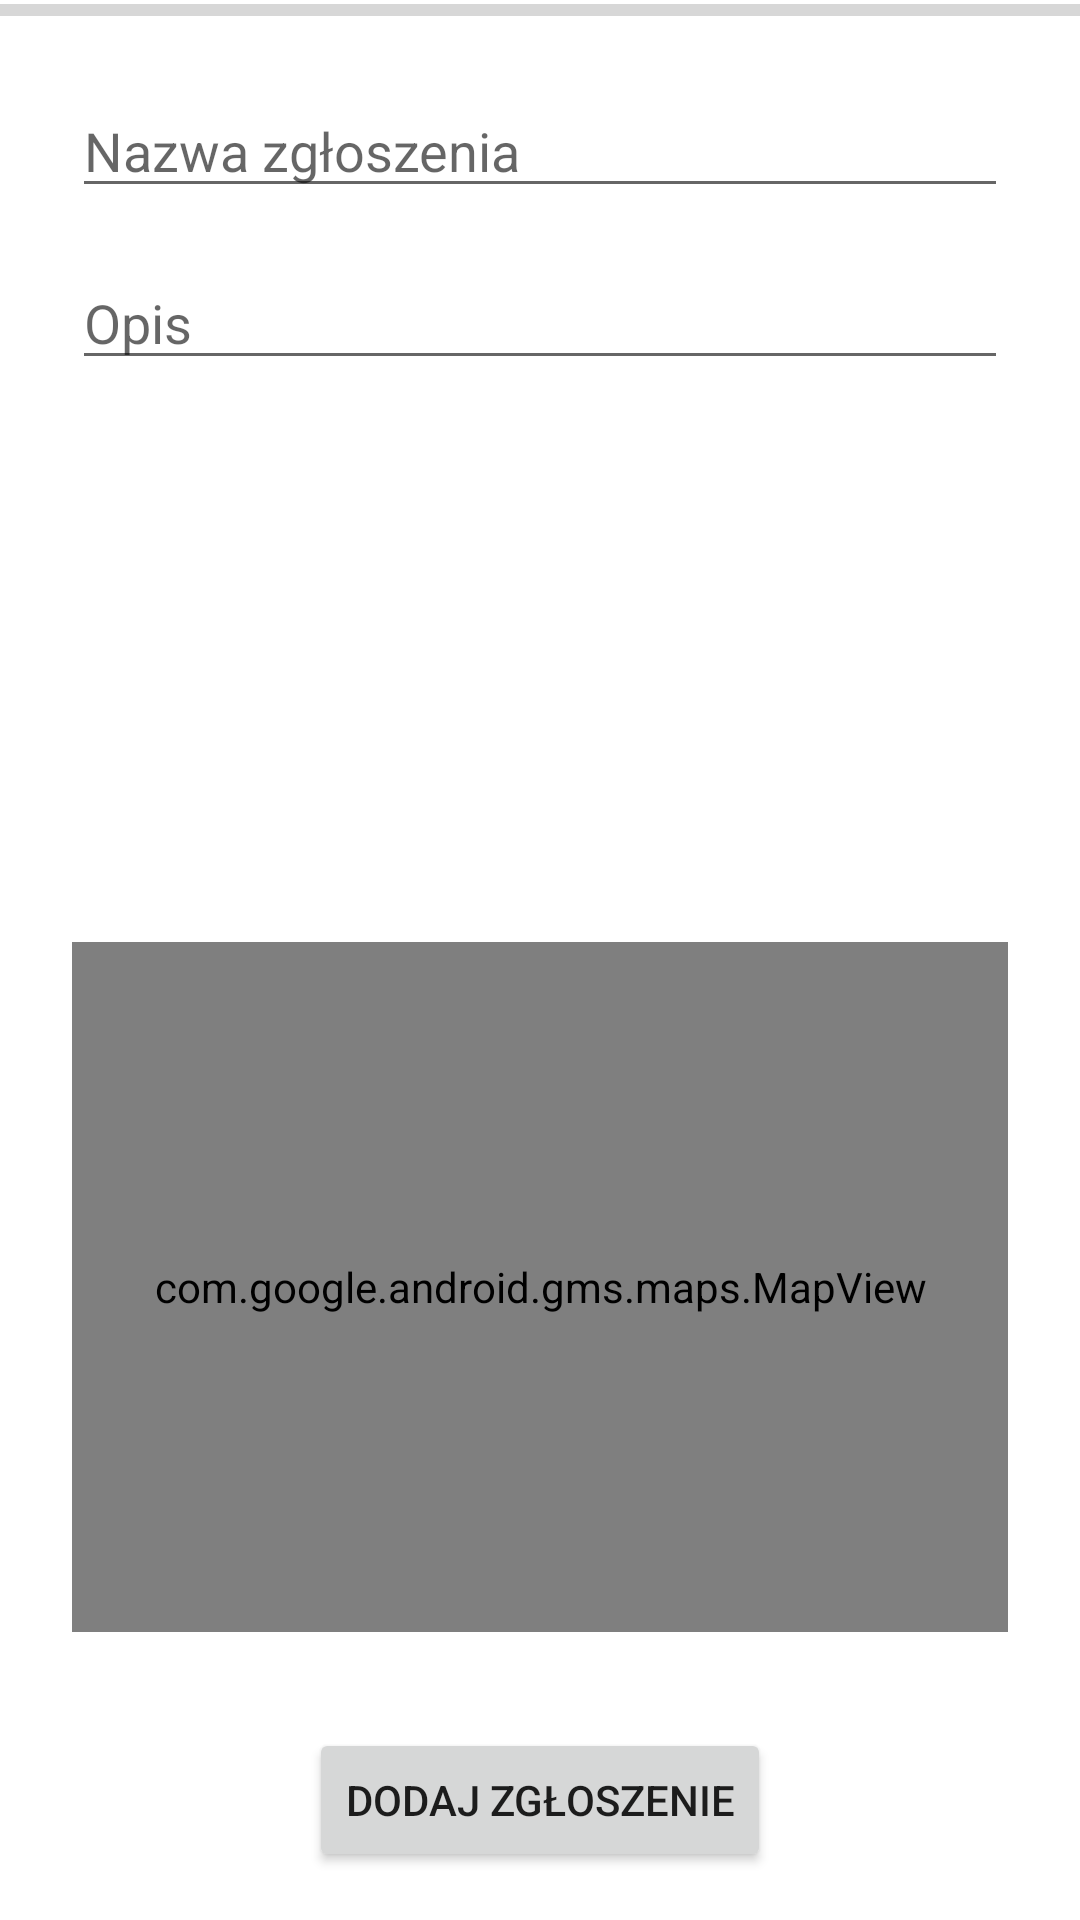

Layout XML and referenced resources for this Android screen:
<!-- AndroidManifest.xml: application theme Theme.Mob2 -->
<!-- res/layout/fragment_add_accident.xml -->
<?xml version="1.0" encoding="utf-8"?>
<FrameLayout xmlns:android="http://schemas.android.com/apk/res/android"
    xmlns:app="http://schemas.android.com/apk/res-auto"
    xmlns:tools="http://schemas.android.com/tools"
    android:layout_width="match_parent"
    android:layout_height="match_parent"
    tools:context=".AddAccidentFragment">

    <ProgressBar
        android:id="@+id/progressBar"
        style="?android:attr/progressBarStyleHorizontal"
        android:layout_width="match_parent"
        android:layout_height="wrap_content"
        android:layout_marginTop="-5dp"
        android:progress="0" />

    <androidx.constraintlayout.widget.ConstraintLayout
        android:layout_width="match_parent"
        android:layout_height="match_parent"
        android:layout_marginTop="12dp">

        <ImageView
            android:id="@+id/accident_preview"
            android:layout_width="0dp"
            android:layout_height="0dp"
            android:layout_marginStart="32dp"
            android:layout_marginTop="32dp"
            android:layout_marginEnd="32dp"
            android:layout_marginBottom="286dp"
            app:layout_constraintBottom_toTopOf="@+id/add_accident_submit_button"
            app:layout_constraintEnd_toEndOf="parent"
            app:layout_constraintStart_toStartOf="parent"
            app:layout_constraintTop_toBottomOf="@+id/add_accident_description"
            app:srcCompat="@drawable/ic_baseline_add_a_photo_24"
            tools:src="@drawable/ic_baseline_add_a_photo_24" />

        <EditText
            android:id="@+id/add_accident_accident_name"
            android:layout_width="0dp"
            android:layout_height="wrap_content"
            android:layout_marginStart="24dp"
            android:layout_marginTop="16dp"
            android:layout_marginEnd="24dp"
            android:ems="10"
            android:hint="Nazwa zgłoszenia"
            android:inputType="textPersonName"
            app:layout_constraintEnd_toEndOf="parent"
            app:layout_constraintHorizontal_bias="0.079"
            app:layout_constraintStart_toStartOf="parent"
            app:layout_constraintTop_toTopOf="parent" />

        <EditText
            android:id="@+id/add_accident_description"
            android:layout_width="0dp"
            android:layout_height="wrap_content"
            android:layout_marginStart="24dp"
            android:layout_marginTop="16dp"
            android:layout_marginEnd="24dp"
            android:ems="10"
            android:gravity="start|top"
            android:hint="Opis"
            android:inputType="textMultiLine"
            android:maxLength="500"
            app:layout_constraintEnd_toEndOf="parent"
            app:layout_constraintHorizontal_bias="0.079"
            app:layout_constraintStart_toStartOf="parent"
            app:layout_constraintTop_toBottomOf="@+id/add_accident_accident_name" />

        <Button
            android:id="@+id/add_accident_submit_button"
            android:layout_width="wrap_content"
            android:layout_height="wrap_content"
            android:layout_marginBottom="16dp"
            android:text="Dodaj zgłoszenie"
            app:layout_constraintBottom_toBottomOf="parent"
            app:layout_constraintEnd_toEndOf="parent"
            app:layout_constraintStart_toStartOf="parent" />

        <com.google.android.gms.maps.MapView
            android:id="@+id/add_accident_map"
            android:layout_width="0dp"
            android:layout_height="0dp"
            android:layout_marginStart="24dp"
            android:layout_marginTop="24dp"
            android:layout_marginEnd="24dp"
            android:layout_marginBottom="32dp"
            app:layout_constraintBottom_toTopOf="@+id/add_accident_submit_button"
            app:layout_constraintEnd_toEndOf="parent"
            app:layout_constraintStart_toStartOf="parent"
            app:layout_constraintTop_toBottomOf="@+id/accident_preview" />

        <TextView
            android:id="@+id/add_accident_no_photo"
            android:layout_width="wrap_content"
            android:layout_height="wrap_content"
            android:text="Dodaj fotografie"
            android:textColor="#FF0000"
            android:visibility="invisible"
            app:layout_constraintEnd_toEndOf="parent"
            app:layout_constraintStart_toStartOf="parent"
            app:layout_constraintTop_toBottomOf="@+id/accident_preview" />

    </androidx.constraintlayout.widget.ConstraintLayout>
</FrameLayout>
<!-- resources referenced by this layout -->
<resources>
  <style name="Theme.Mob2" parent="Theme.MaterialComponents.DayNight.DarkActionBar">
          
          <item name="colorPrimary">@color/purple_500</item>
          <item name="colorPrimaryVariant">@color/purple_700</item>
          <item name="colorOnPrimary">@color/white</item>
          
          <item name="colorSecondary">@color/teal_200</item>
          <item name="colorSecondaryVariant">@color/teal_700</item>
          <item name="colorOnSecondary">@color/black</item>
          
          <item name="android:statusBarColor" tools:targetApi="l">?attr/colorPrimaryVariant</item>
          
      </style>
  <!-- not gathered from this repository: default colours our renderer supplied (Android Studio template values) -->
  <color name="purple_500">#FF6200EE</color>
  <color name="purple_700">#FF3700B3</color>
  <color name="teal_200">#FF03DAC5</color>
  <color name="teal_700">#FF018786</color>
  <color name="black">#FF000000</color>
  <color name="white">#FFFFFFFF</color>
</resources>
